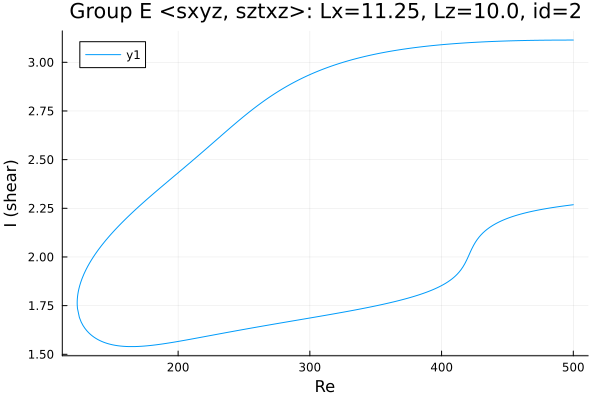

Source data for this figure (header and first rows):
Re, shear
500.0, 3.114
499.1, 3.114
497.7, 3.114
496.3, 3.114
494.9, 3.114
493.5, 3.114
492.1, 3.114
490.7, 3.114
489.2, 3.114
487.8, 3.114
486.4, 3.114
485, 3.114
483.6, 3.114
482.2, 3.114
480.8, 3.114
479.3, 3.114
477.9, 3.114
476.5, 3.114
475.1, 3.113
473.7, 3.113
472.3, 3.113
470.9, 3.113
469.4, 3.113
468, 3.113
466.6, 3.113
465.2, 3.112
463.8, 3.112
462.4, 3.112
461, 3.112
459.5, 3.112
458.1, 3.111
456.7, 3.111
455.3, 3.111
453.9, 3.111
452.5, 3.11
451.1, 3.11
449.6, 3.11
448.2, 3.109
446.8, 3.109
445.4, 3.109
444, 3.108
442.6, 3.108
441.2, 3.108
439.7, 3.107
438.3, 3.107
436.9, 3.107
435.5, 3.106
434.1, 3.106
432.7, 3.105
431.3, 3.105
429.8, 3.104
428.4, 3.104
427, 3.103
425.6, 3.103
424.2, 3.102
422.8, 3.102
421.4, 3.101
419.9, 3.101
418.5, 3.1
417.1, 3.099
... 541 more rows
